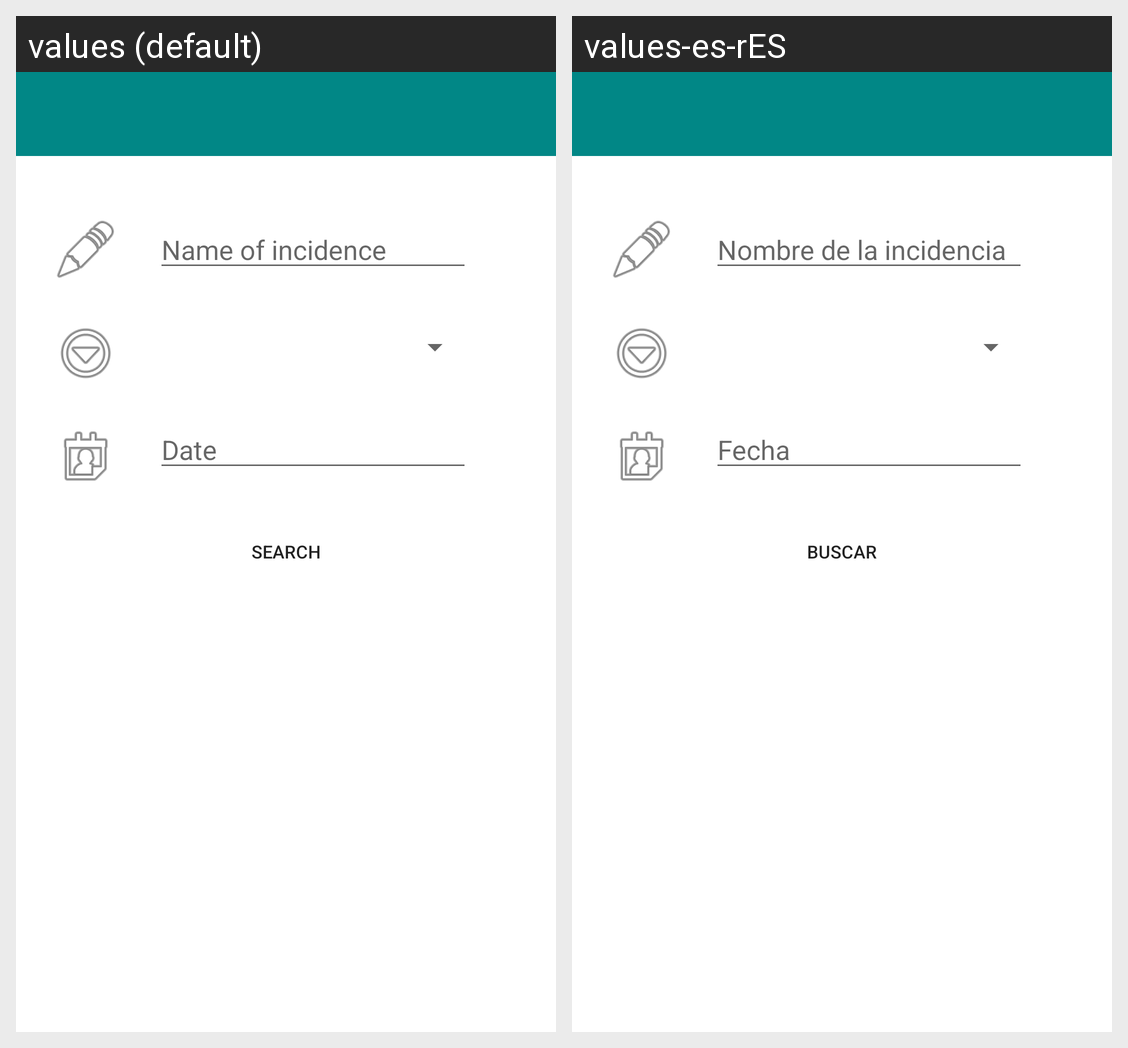

Locale-by-locale string values for the Android screen shown in this grid:
Android screen res/layout/activity_search.xml rendered under 2 locales, left to right: values (default), values-es-rES. Device: Nexus 5 (rendered at 1080×1920; each locale shown at half size, 540×960, under a caption strip naming it); theme Theme.IncidencesApp.
Strings drawn on this screen, with the default value and each locale's value (text and hints the layout hard-codes, and strings that could not be matched under every locale, appear in the picture but are not listed):

name_of_incidence
  values: Name of incidence
  values-es-rES: Nombre de la incidencia

date
  values: Date
  values-es-rES: Fecha

search
  values: Search
  values-es-rES: Buscar
